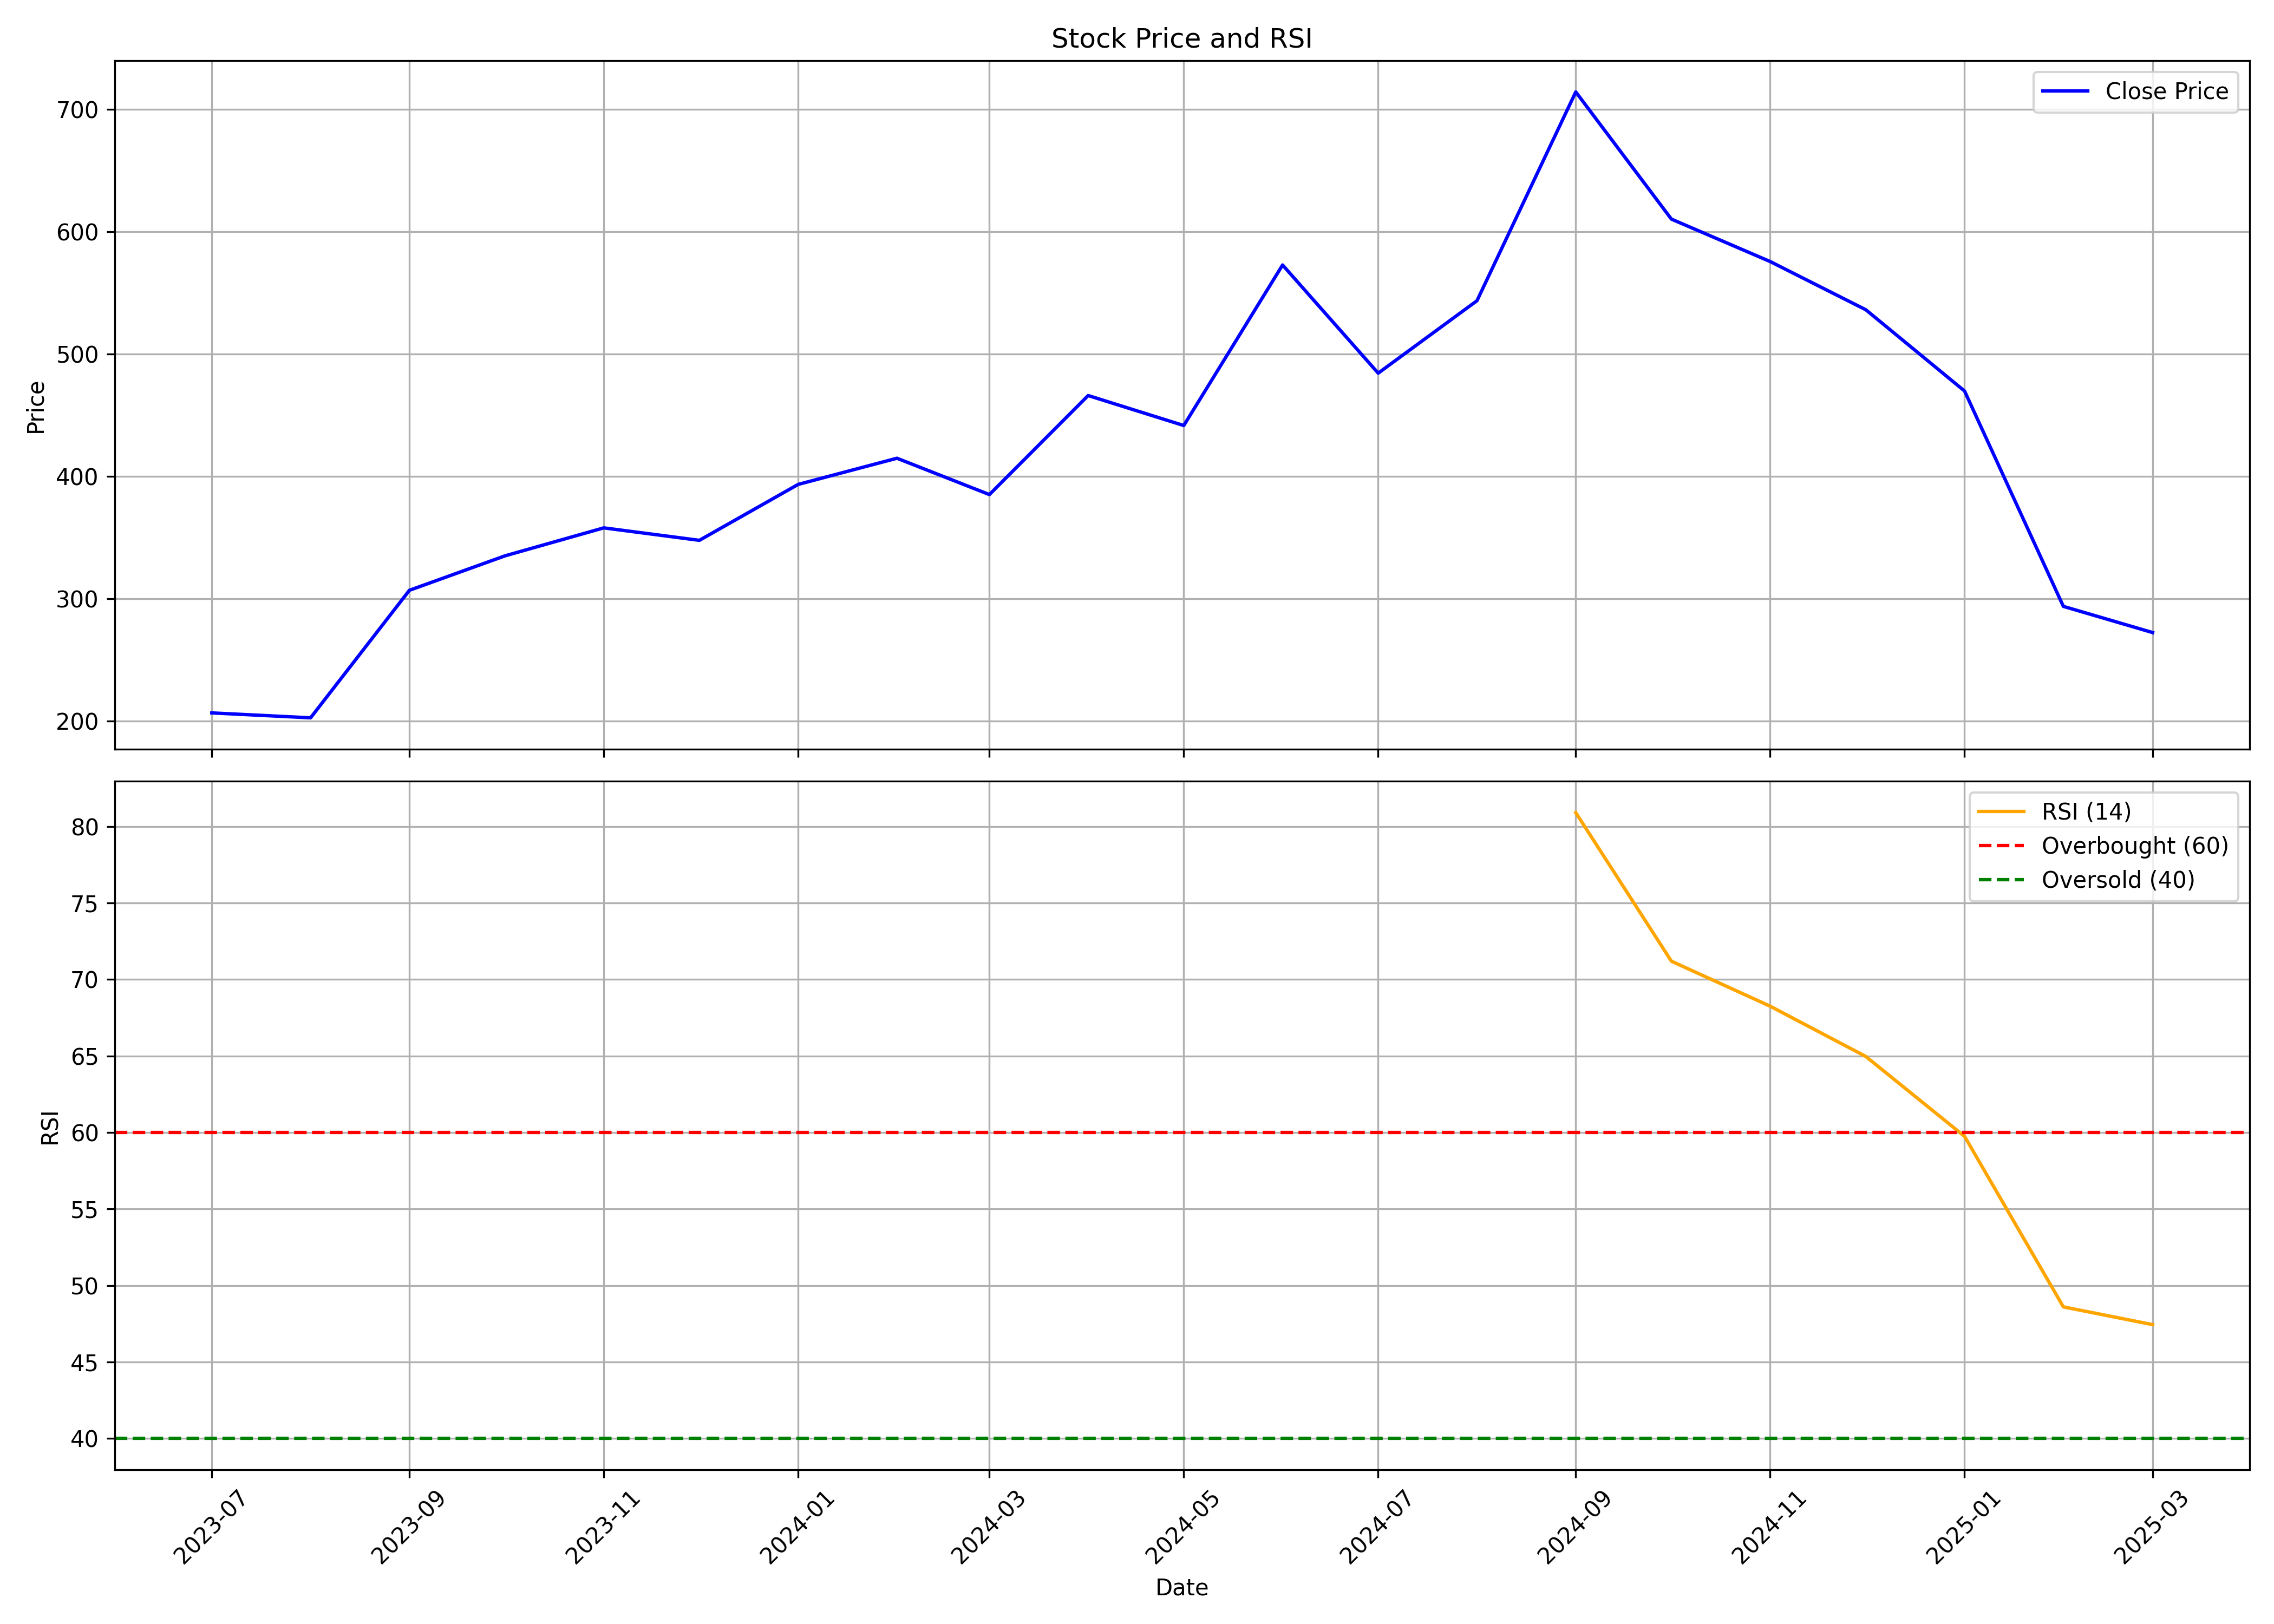

Data behind this chart, as committed beside it:
, date, symbol, open, high, low, close, volume, rsi
0, 2023-07-01, SENCO, 214, 221, 178.4, 206.6, 55980184, 
1, 2023-08-01, SENCO, 207.1, 215.2, 191.2, 202.6, 21297820, 
2, 2023-09-01, SENCO, 203.6, 335.5, 189.1, 306.9, 59004522, 
3, 2023-10-01, SENCO, 306.9, 360.4, 289.7, 335.1, 20630840, 
4, 2023-11-01, SENCO, 338, 389.7, 314.6, 357.9, 21803922, 
5, 2023-12-01, SENCO, 359.7, 410.9, 345.6, 347.7, 16320798, 
6, 2024-01-01, SENCO, 346.9, 424.3, 340.1, 393.5, 15951484, 
7, 2024-02-01, SENCO, 393.5, 447.8, 361.8, 414.9, 17423396, 
8, 2024-03-01, SENCO, 416.7, 426.8, 341.9, 385.2, 6823706, 
9, 2024-04-01, SENCO, 385.2, 532.4, 384.9, 466.1, 34076688, 
10, 2024-05-01, SENCO, 466.1, 471.3, 401, 441.6, 10001552, 
11, 2024-06-01, SENCO, 461.2, 587.5, 413.5, 572.9, 20585764, 
12, 2024-07-01, SENCO, 573.4, 574.5, 464.8, 484.4, 13985104, 
13, 2024-08-01, SENCO, 490, 587, 476.7, 543.6, 15141472, 
14, 2024-09-01, SENCO, 543.6, 748.7, 543.1, 714.4, 21636506, 80.9
15, 2024-10-01, SENCO, 739.0, 772.0, 517.8, 610.4, 28782868, 71.2
16, 2024-11-01, SENCO, 623.8, 623.8, 508, 575.7, 10508664, 68.26
17, 2024-12-01, SENCO, 576.0, 596.0, 523.5, 536.3, 16861386, 64.97
18, 2025-01-01, SENCO, 535.0, 582.2, 407.5, 469.8, 14144494, 59.75
19, 2025-02-01, SENCO, 475, 546.7, 285.7, 293.8, 30217309, 48.61
20, 2025-03-01, SENCO, 290.0, 316.9, 227.4, 272.4, 20027992, 47.45
